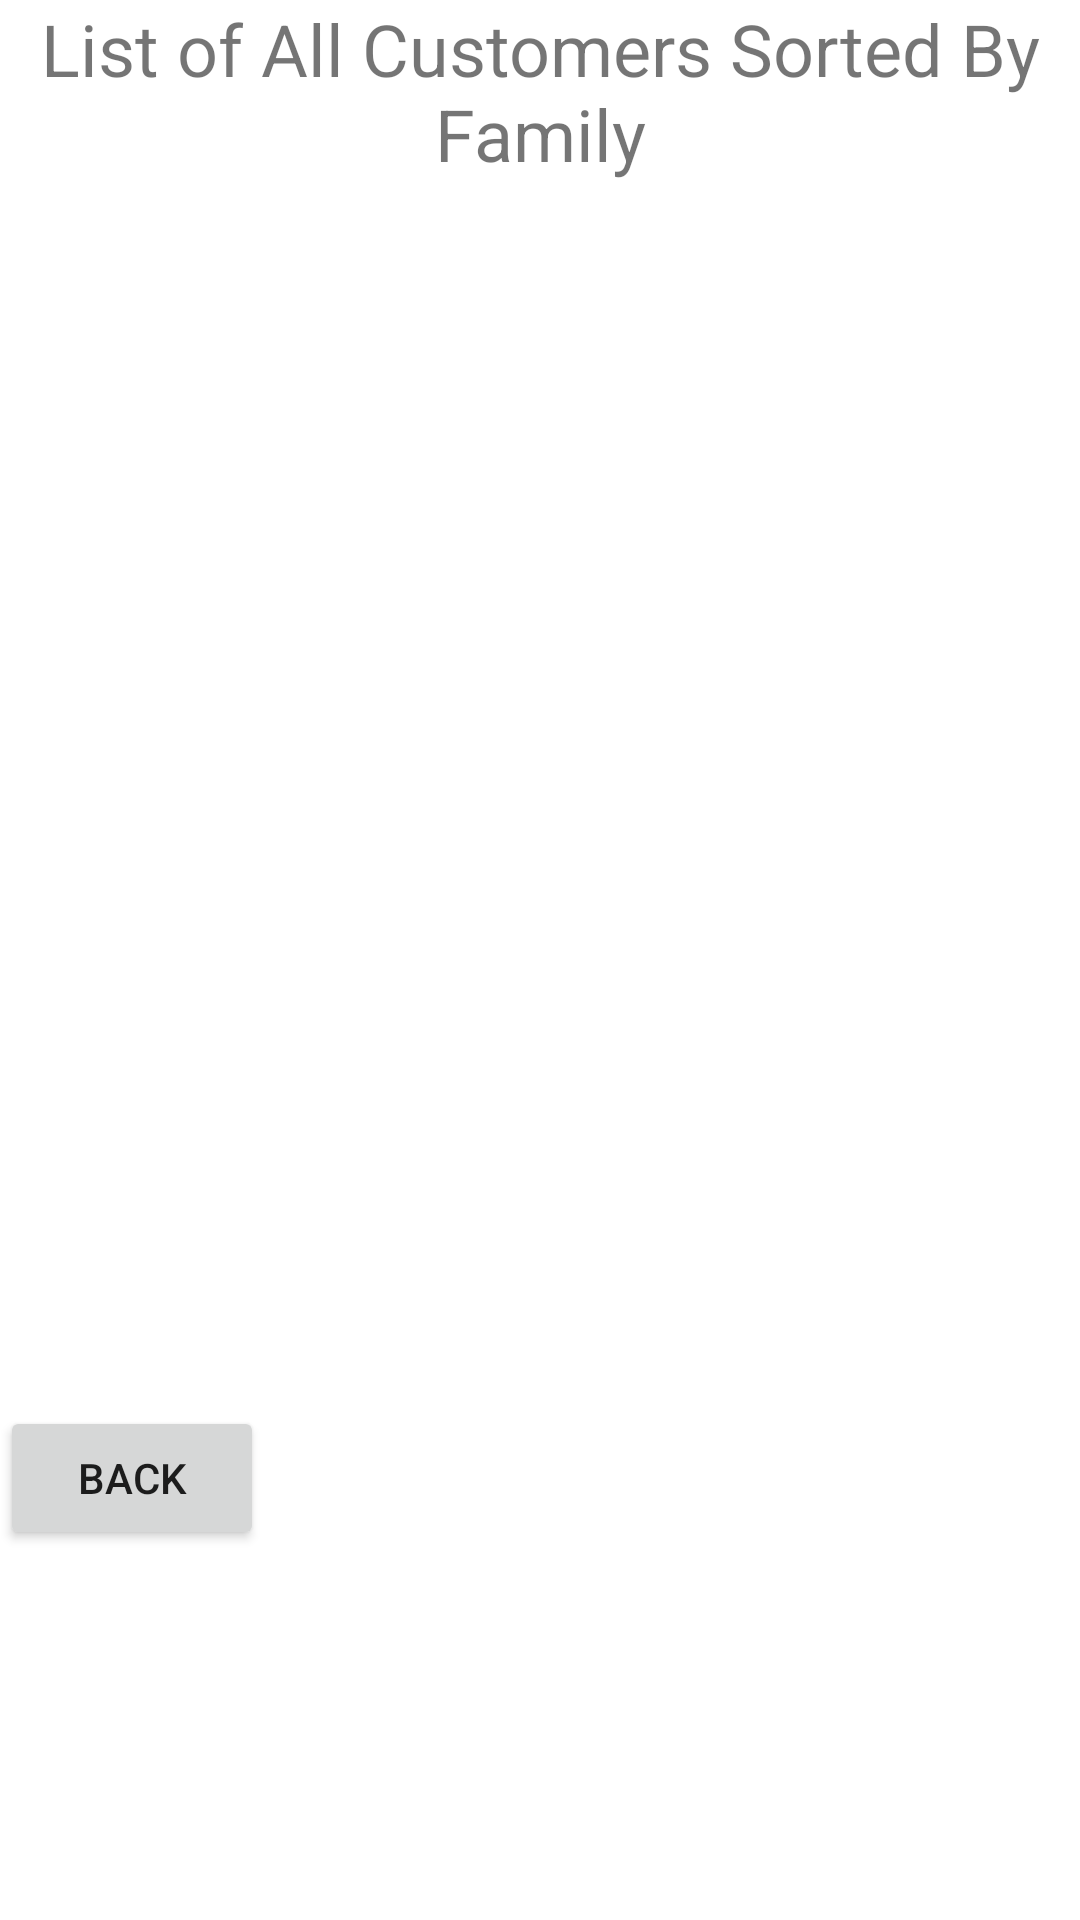

Here is an Android app screen rendered from its layout file. Give the layout XML and the strings, colors and styles it references.
<!-- AndroidManifest.xml: application theme Theme.Hossein -->
<!-- res/layout/activity_detail.xml -->
<?xml version="1.0" encoding="utf-8"?>
<LinearLayout xmlns:android="http://schemas.android.com/apk/res/android"
    xmlns:app="http://schemas.android.com/apk/res-auto"
    xmlns:tools="http://schemas.android.com/tools"
    android:layout_width="match_parent"
    android:layout_height="match_parent"
    android:layout_margin="@dimen/margin_medium"
    android:orientation="vertical"
    tools:context=".DetailActivity">

    <TextView
        android:id="@+id/textView"
        android:layout_width="match_parent"
        android:layout_height="wrap_content"
        android:textAlignment="center"
        android:textSize="@dimen/text_large"
        android:layout_marginBottom="@dimen/margin_small"
        android:text="@string/list_of_all_customers_sorted_by_family" />

    <ListView
        android:id="@+id/customerListViewId"
        android:layout_width="match_parent"
        android:layout_height="@dimen/list_large" >

    </ListView>

    <Button
        android:id="@+id/backToMainActivityBtn"
        android:layout_width="wrap_content"
        android:layout_height="wrap_content"
        android:onClick="backToMainActivity"
        android:text="@string/back" />
</LinearLayout>
<!-- resources referenced by this layout -->
<resources>
  <item name="list_large" type="dimen">400dp</item>
  <item name="margin_medium" type="dimen">16dp</item>
  <item name="margin_small" type="dimen">8dp</item>
  <item name="text_large" type="dimen">24sp</item>
  <string name="back">Back</string>
  <string name="list_of_all_customers_sorted_by_family">List of All Customers Sorted By Family</string>
  <style name="Theme.Hossein" parent="Theme.MaterialComponents.DayNight.DarkActionBar">
          
          <item name="colorPrimary">@color/purple_500</item>
          <item name="colorPrimaryVariant">@color/purple_700</item>
          <item name="colorOnPrimary">@color/white</item>
          
          <item name="colorSecondary">@color/teal_200</item>
          <item name="colorSecondaryVariant">@color/teal_700</item>
          <item name="colorOnSecondary">@color/black</item>
          
          <item name="android:statusBarColor" tools:targetApi="l">?attr/colorPrimaryVariant</item>
          
      </style>
  <!-- not gathered from this repository: default colours our renderer supplied (Android Studio template values) -->
  <color name="purple_500">#FF6200EE</color>
  <color name="purple_700">#FF3700B3</color>
  <color name="teal_200">#FF03DAC5</color>
  <color name="teal_700">#FF018786</color>
  <color name="black">#FF000000</color>
  <color name="white">#FFFFFFFF</color>
</resources>
